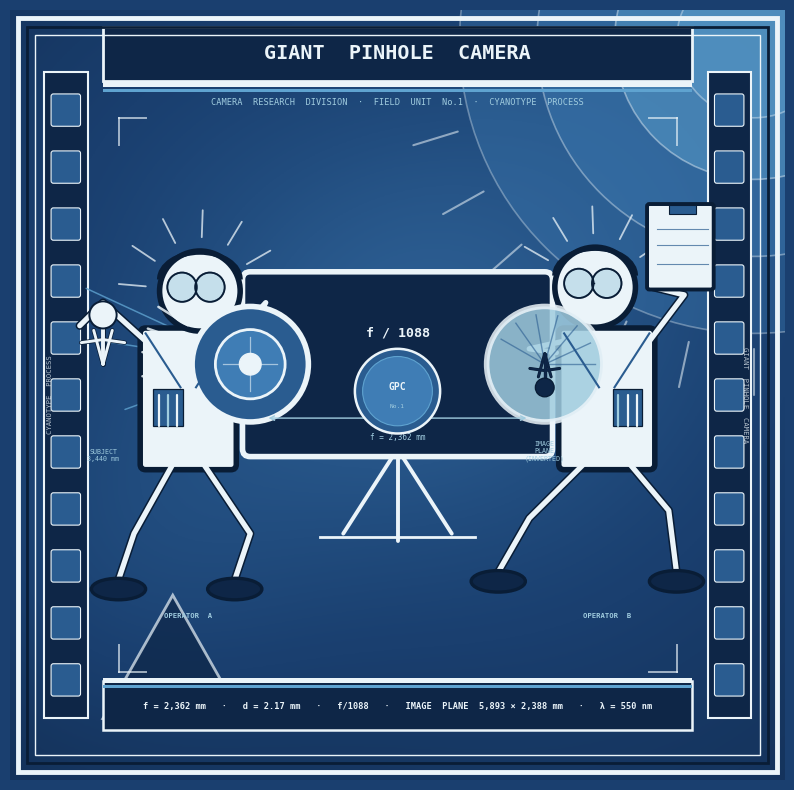

Write the Python code that produced this figure.
#!/usr/bin/env python3
"""
generate_logo_final.py  — v2
Cyanotype + Haring + IBM Research Division combo logo.
Changes from v1:
  • Lighter prussian palette
  • Camera body larger and more prominent
  • Dynamic scientist poses (individual code per figure)
  • Small subject figure (far left) with light-ray inversion diagram
  • Inverted figure on image plane inside camera
  • GPC badge repositioned inside camera
  • Light-source circle bleeds off top-right corner
  • All type in monospace
"""

import numpy as np
import matplotlib
matplotlib.use("Agg")
import matplotlib.pyplot as plt
from matplotlib.patches import (FancyBboxPatch, Circle, Rectangle,
                                 Ellipse, Arc, Wedge, FancyArrowPatch)
from matplotlib.colors import LinearSegmentedColormap
import matplotlib.patheffects as pe

# ── Cyanotype palette — shifted ~15% lighter than v1 ─────────────────────────
PRU_INK   = "#0E2647"
PRU_DEEP  = "#1A3F6F"   # main background
PRU_MID   = "#2A5C90"
PRU_LIGHT = "#3F7DB5"
CYAN_MID  = "#5FA3D0"
CYAN_LITE = "#A0CCDF"
PAPER     = "#EBF4F9"   # unexposed paper white
PAPER_W   = "#F6FBFD"
OUTLINE   = "#091D36"   # Haring outline
LW_H = 4.0              # Haring figure stroke
LW_D = 2.0

# ─────────────────────────────────────────────────────────────────────────────

fig, ax = plt.subplots(figsize=(10, 10))
fig.patch.set_facecolor(PRU_DEEP)
ax.set_facecolor(PRU_DEEP)
ax.set_xlim(0, 100)
ax.set_ylim(0, 100)
ax.set_aspect("equal")
ax.axis("off")

# ── Cyanotype tonal wash ──────────────────────────────────────────────────────
np.random.seed(7)
xs = np.linspace(0, 100, 300)
ys = np.linspace(0, 100, 300)
XX, YY = np.meshgrid(xs, ys)
bg = np.zeros_like(XX)
seeds = [(25,75,30), (70,40,35), (50,55,20), (15,30,18), (80,80,25)]
for cx_,cy_,r_ in seeds:
    bg += np.exp(-((XX-cx_)**2+(YY-cy_)**2)/(2*r_**2))
bg = (bg - bg.min()) / (bg.max() - bg.min())
cmap_c = LinearSegmentedColormap.from_list(
    "cy", [PRU_INK, PRU_DEEP, PRU_MID, PRU_LIGHT], N=256)
ax.imshow(bg, extent=[0,100,0,100], origin="lower",
          cmap=cmap_c, alpha=0.50, zorder=0, aspect="auto")

# ── Light-source circle — BLEEDS off top-right corner ────────────────────────
for r_, a_ in [(38, 0.35), (28, 0.40), (18, 0.45), (10, 0.40)]:
    ax.add_patch(Circle((96, 96), r_,
                         fc=PRU_LIGHT if r_ > 20 else CYAN_MID,
                         ec=PAPER, lw=1.2, alpha=a_, zorder=2,
                         clip_on=True))
# Radiant dashes from circle
for ang in np.linspace(185, 270, 8):
    rad = np.radians(ang)
    ax.plot([96+40*np.cos(rad), 96+46*np.cos(rad)],
            [96+40*np.sin(rad), 96+46*np.sin(rad)],
            color=PAPER, lw=1.5, alpha=0.55, zorder=3,
            solid_capstyle="round")

# ── Triple border ─────────────────────────────────────────────────────────────
for ins, col, lw in [(1.0, PAPER, 3.5), (2.2, OUTLINE, 2.0), (3.2, PAPER, 1.0)]:
    ax.add_patch(Rectangle((ins, ins), 100-2*ins, 100-2*ins,
                            fc="none", ec=col, lw=lw, zorder=9))

# ── Film sprocket strips ──────────────────────────────────────────────────────
for sx in [7.2, 92.8]:
    ax.add_patch(Rectangle((sx-2.8, 8), 5.6, 84,
                            fc=PRU_INK, ec=PAPER, lw=1.5, zorder=3))
    for hy in np.linspace(13, 87, 11):
        ax.add_patch(FancyBboxPatch((sx-1.6, hy-1.8), 3.2, 3.6,
                                    boxstyle="round,pad=0.3",
                                    fc=PRU_MID, ec=PAPER, lw=0.8, zorder=4))

# ── Bauhaus triangle — bottom-left ───────────────────────────────────────────
ax.add_patch(plt.Polygon([(12,8),(30,8),(21,24)],
                          fc=PRU_INK, ec=PAPER, lw=LW_D, zorder=3, alpha=0.7))

# ═══════════════════════════════════════════════════════════════════════════════
# CAMERA — prominent, centred
# ═══════════════════════════════════════════════════════════════════════════════
CAM_CX, CAM_CY = 50, 54
CAM_W, CAM_H   = 38, 22

# Camera body
ax.add_patch(FancyBboxPatch((CAM_CX - CAM_W/2, CAM_CY - CAM_H/2),
                             CAM_W, CAM_H,
                             boxstyle="round,pad=1.0",
                             fc=PRU_INK, ec=PAPER, lw=LW_H, zorder=6))

# ── Pinhole face (left wall of camera) ───────────────────────────────────────
PH_X, PH_Y = CAM_CX - CAM_W/2, CAM_CY
ax.add_patch(Circle((PH_X, PH_Y), 7.5,
                     fc=PRU_MID, ec=PAPER, lw=LW_H, zorder=7))
ax.add_patch(Circle((PH_X, PH_Y), 4.5,
                     fc=PRU_LIGHT, ec=PAPER, lw=LW_D, zorder=8))
ax.add_patch(Circle((PH_X, PH_Y), 1.4,
                     fc=PAPER, ec=PAPER, lw=1, zorder=9))
# Crosshair on pinhole
for dx,dy in [(5,0),(-5,0),(0,5),(0,-5)]:
    ax.plot([PH_X, PH_X+dx*0.7], [PH_Y, PH_Y+dy*0.7],
            color=PAPER, lw=0.9, alpha=0.6, zorder=9)

# Haring radiant marks — outside pinhole, left side (incoming light)
for ang in np.linspace(135, 225, 8):
    rad = np.radians(ang)
    ax.plot([PH_X+9.5*np.cos(rad), PH_X+14*np.cos(rad)],
            [PH_Y+9.5*np.sin(rad), PH_Y+14*np.sin(rad)],
            color=PAPER, lw=LW_D*0.9, solid_capstyle="round",
            zorder=7, alpha=0.85)

# ── Focal length arrow inside camera ─────────────────────────────────────────
ax.annotate("", xy=(CAM_CX+CAM_W/2-2, CAM_CY-7),
            xytext=(CAM_CX-CAM_W/2+2, CAM_CY-7),
            arrowprops=dict(arrowstyle="<->", color=CYAN_LITE, lw=1.0,
                            mutation_scale=8), zorder=8)
ax.text(CAM_CX, CAM_CY-9.5, "f = 2,362 mm",
        color=CYAN_LITE, fontsize=5.5, ha="center", va="center",
        fontfamily="monospace", zorder=8)

# ── f/number label ────────────────────────────────────────────────────────────
ax.text(CAM_CX, CAM_CY+4, "f / 1088",
        color=PAPER, fontsize=9.5, ha="center", va="center",
        fontweight="bold", fontfamily="monospace", zorder=8)
ax.text(CAM_CX, CAM_CY+0.5, "d = 2.17 mm",
        color=CYAN_LITE, fontsize=6.0, ha="center", va="center",
        fontfamily="monospace", zorder=8)

# ── GPC BADGE — inside camera body ───────────────────────────────────────────
ax.add_patch(Circle((CAM_CX, CAM_CY-3.5), 5.5,
                     fc=PRU_MID, ec=PAPER, lw=1.8, zorder=8))
ax.add_patch(Circle((CAM_CX, CAM_CY-3.5), 4.5,
                     fc=PRU_LIGHT, ec=CYAN_MID, lw=0.8, zorder=9))
ax.text(CAM_CX, CAM_CY-3.0, "GPC",
        color=PAPER, fontsize=7, ha="center", va="center",
        fontweight="bold", fontfamily="monospace", zorder=10)
ax.text(CAM_CX, CAM_CY-5.5, "No.1",
        color=CYAN_LITE, fontsize=4.5, ha="center", va="center",
        fontfamily="monospace", zorder=10)

# ── Image plane face (right wall) ────────────────────────────────────────────
IP_X, IP_Y = CAM_CX + CAM_W/2, CAM_CY
ax.add_patch(Circle((IP_X, IP_Y), 7.5,
                     fc=CYAN_LITE, ec=PAPER, lw=LW_H, zorder=7, alpha=0.85))
# Hatching lines on image plane
for i in range(7):
    ang_r = np.radians(i * 25)
    ax.plot([IP_X, IP_X+6.5*np.cos(ang_r)],
            [IP_Y, IP_Y+6.5*np.sin(ang_r)],
            color=PRU_MID, lw=1.0, zorder=8, alpha=0.6)

# ── INVERTED SUBJECT FIGURE on image plane ────────────────────────────────────
# Tiny upside-down Haring figure rendered in PRU_INK on the CYAN_LITE circle
def tiny_haring(ax, cx, cy, sc, col, inverted=False):
    """Minimal Haring stick figure, optionally upside-down."""
    lw = 2.2 * sc
    flip = -1 if inverted else 1
    # Head
    ax.add_patch(Circle((cx, cy + flip*5.5*sc), 2.2*sc,
                         fc=col, ec=OUTLINE, lw=lw*0.8, zorder=11))
    # Body
    ax.plot([cx, cx], [cy + flip*3.2*sc, cy - flip*2.5*sc],
            color=col, lw=lw*1.6, solid_capstyle="round", zorder=10)
    ax.plot([cx, cx], [cy + flip*3.2*sc, cy - flip*2.5*sc],
            color=OUTLINE, lw=lw*2.0, solid_capstyle="round", zorder=9)
    # Arms raised (Haring classic)
    ax.plot([cx-3.5*sc, cx, cx+3.5*sc],
            [cy+flip*1.0*sc, cy+flip*1.5*sc, cy+flip*1.0*sc],
            color=OUTLINE, lw=lw*1.8, solid_capstyle="round", zorder=9,
            solid_joinstyle="round")
    ax.plot([cx-3.5*sc, cx, cx+3.5*sc],
            [cy+flip*1.0*sc, cy+flip*1.5*sc, cy+flip*1.0*sc],
            color=col, lw=lw*1.2, solid_capstyle="round", zorder=10,
            solid_joinstyle="round")
    # Legs
    for lx, la in [(-1.5, -3.0), (1.5, -3.0)]:
        ax.plot([cx, cx+lx*sc], [cy-flip*2.5*sc, cy-flip*la*sc],
                color=OUTLINE, lw=lw*1.8, solid_capstyle="round", zorder=9)
        ax.plot([cx, cx+lx*sc], [cy-flip*2.5*sc, cy-flip*la*sc],
                color=col, lw=lw*1.2, solid_capstyle="round", zorder=10)

# Inverted figure on image plane
tiny_haring(ax, IP_X, IP_Y, sc=0.55, col=PRU_INK, inverted=True)

# Label
ax.text(IP_X, IP_Y-10, "IMAGE\nPLANE\n(INVERTED)",
        color=CYAN_LITE, fontsize=4.8, ha="center", va="top",
        fontfamily="monospace", zorder=8)

# ── Camera tripod ─────────────────────────────────────────────────────────────
for tx,ty in [(43,32),(50,31),(57,32)]:
    ax.plot([50,tx],[CAM_CY-CAM_H/2,ty],
            color=PAPER, lw=LW_D*1.4, solid_capstyle="round", zorder=5)
ax.plot([40,60],[31.5,31.5], color=PAPER, lw=LW_D, zorder=5)

# ═══════════════════════════════════════════════════════════════════════════════
# SUBJECT — small Haring figure far left, being photographed
# ═══════════════════════════════════════════════════════════════════════════════
SUBJ_X, SUBJ_Y = 12, 56
tiny_haring(ax, SUBJ_X, SUBJ_Y, sc=0.80, col=PAPER, inverted=False)

ax.text(SUBJ_X, SUBJ_Y-13, "SUBJECT\n3,440 mm",
        color=CYAN_LITE, fontsize=4.8, ha="center", va="top",
        fontfamily="monospace", zorder=8)

# ── Light rays: subject → pinhole (three rays: top, centre, bottom) ───────────
subject_pts = [(SUBJ_X-2.5, SUBJ_Y+8), (SUBJ_X, SUBJ_Y+1), (SUBJ_X+2.5, SUBJ_Y-8)]
image_pts   = [(IP_X, IP_Y-5.5), (IP_X, IP_Y), (IP_X, IP_Y+5.5)]   # inverted on plane

for (sx,sy), (ix,iy) in zip(subject_pts, image_pts):
    # Subject → pinhole
    ax.annotate("", xy=(PH_X, PH_Y), xytext=(sx, sy),
                arrowprops=dict(arrowstyle="-|>", color=CYAN_MID,
                                lw=1.1, mutation_scale=7, alpha=0.80),
                zorder=5)
    # Pinhole → image plane (inverted — cross over)
    ax.annotate("", xy=(ix, iy), xytext=(PH_X, PH_Y),
                arrowprops=dict(arrowstyle="-|>", color=CYAN_LITE,
                                lw=1.1, mutation_scale=7,
                                linestyle="dashed", alpha=0.75),
                zorder=5)

# ═══════════════════════════════════════════════════════════════════════════════
# SCIENTIST LEFT — dynamic: leaning forward, arm fully extended to pinhole
# ═══════════════════════════════════════════════════════════════════════════════
SL_X, SL_Y = 23, 54

# Lab coat — body slightly tilted (shifted top-right)
ax.add_patch(FancyBboxPatch((SL_X-5.5, SL_Y-13), 11, 17,
                            boxstyle=f"round,pad={0.7:.2f}",
                            fc=PAPER, ec=OUTLINE, lw=LW_H, zorder=6))
# Lapels
ax.plot([SL_X-5.5, SL_X-1.0], [SL_Y+4,  SL_Y-3], color=PRU_MID, lw=1.5, zorder=7)
ax.plot([SL_X+5.5, SL_X+1.0], [SL_Y+4,  SL_Y-3], color=PRU_MID, lw=1.5, zorder=7)
# Pocket protector
ax.add_patch(Rectangle((SL_X-4.5, SL_Y-8), 3.8, 4.8,
                        fc=PRU_MID, ec=OUTLINE, lw=0.9, zorder=7))
for pi,pxi in enumerate([SL_X-3.8, SL_X-2.6, SL_X-1.4]):
    ax.plot([pxi,pxi],[SL_Y-8,SL_Y-4.0],
            color=PAPER if pi!=1 else CYAN_LITE, lw=1.6, zorder=8,
            solid_capstyle="round")

# Head — tilted forward
ax.add_patch(Circle((SL_X+1.5, SL_Y+9.5), 5.2,
                     fc=PAPER, ec=OUTLINE, lw=LW_H, zorder=6))
# Glasses
for gx in [SL_X-0.8, SL_X+2.8]:
    ax.add_patch(Circle((gx, SL_Y+10), 1.9,
                         fc=CYAN_LITE, ec=OUTLINE, lw=1.3, alpha=0.5, zorder=7))
    ax.add_patch(Circle((gx, SL_Y+10), 1.9,
                         fc="none", ec=OUTLINE, lw=1.3, zorder=8))
ax.plot([SL_X+0.9, SL_X+2.8-1.9], [SL_Y+10,SL_Y+10],
        color=OUTLINE, lw=1.0, zorder=8)
# Hair arc
ax.add_patch(Arc((SL_X+1.5, SL_Y+11), 10.5, 7,
                  theta1=0, theta2=180, color=OUTLINE, lw=LW_H*0.8, zorder=8))

# RIGHT ARM — reaching fully toward pinhole (dynamic, high angle)
arm_r = np.array([[SL_X+5.5, SL_Y+3],
                  [SL_X+10,  SL_Y+8],
                  [PH_X-1.5, PH_Y+1.5]])  # almost touches pinhole
ax.plot(arm_r[:,0], arm_r[:,1], color=OUTLINE, lw=LW_H*1.5,
        solid_capstyle="round", solid_joinstyle="round", zorder=5)
ax.plot(arm_r[:,0], arm_r[:,1], color=PAPER, lw=LW_H*0.95,
        solid_capstyle="round", solid_joinstyle="round", zorder=6)

# LEFT ARM — swung back for balance
arm_l = np.array([[SL_X-5.5, SL_Y+3],
                  [SL_X-11,  SL_Y+8],
                  [SL_X-14,  SL_Y+5]])
ax.plot(arm_l[:,0], arm_l[:,1], color=OUTLINE, lw=LW_H*1.5,
        solid_capstyle="round", solid_joinstyle="round", zorder=5)
ax.plot(arm_l[:,0], arm_l[:,1], color=PAPER, lw=LW_H*0.95,
        solid_capstyle="round", solid_joinstyle="round", zorder=6)

# LEGS — wide stride: right leg lunging forward toward camera
for pts, col in [
    (np.array([[SL_X+2, SL_Y-13],[SL_X+8, SL_Y-22],[SL_X+6, SL_Y-28]]), PAPER),
    (np.array([[SL_X-2, SL_Y-13],[SL_X-7, SL_Y-22],[SL_X-9, SL_Y-28]]), PAPER),
]:
    ax.plot(pts[:,0], pts[:,1], color=OUTLINE, lw=LW_H*1.5,
            solid_capstyle="round", solid_joinstyle="round", zorder=5)
    ax.plot(pts[:,0], pts[:,1], color=col, lw=LW_H*0.95,
            solid_capstyle="round", solid_joinstyle="round", zorder=6)
# Shoes
for sx_,sy_ in [(SL_X+6, SL_Y-28),(SL_X-9, SL_Y-28)]:
    ax.add_patch(Ellipse((sx_,sy_-1.2),7,2.8,
                          fc=PRU_INK, ec=OUTLINE, lw=LW_H*0.6, zorder=7))

# Radiant dashes around left scientist head
for ang in np.linspace(30, 175, 6):
    rad = np.radians(ang)
    r0,r1 = 7.0, 10.5
    ax.plot([SL_X+1.5+r0*np.cos(rad), SL_X+1.5+r1*np.cos(rad)],
            [SL_Y+9.5+r0*np.sin(rad), SL_Y+9.5+r1*np.sin(rad)],
            color=PAPER, lw=1.3, alpha=0.75, solid_capstyle="round", zorder=5)

# Label
ax.text(SL_X, SL_Y-33, "OPERATOR  A",
        color=CYAN_LITE, fontsize=5.2, ha="center",
        fontfamily="monospace", fontweight="bold")

# ═══════════════════════════════════════════════════════════════════════════════
# SCIENTIST RIGHT — dynamic: wide stance, clipboard raised, leaning back
# ═══════════════════════════════════════════════════════════════════════════════
SR_X, SR_Y = 77, 54

# Lab coat
ax.add_patch(FancyBboxPatch((SR_X-5.5, SR_Y-13), 11, 17,
                            boxstyle=f"round,pad={0.7:.2f}",
                            fc=PAPER, ec=OUTLINE, lw=LW_H, zorder=6))
ax.plot([SR_X-5.5, SR_X-1.0],[SR_Y+4,SR_Y-3], color=PRU_MID, lw=1.5, zorder=7)
ax.plot([SR_X+5.5, SR_X+1.0],[SR_Y+4,SR_Y-3], color=PRU_MID, lw=1.5, zorder=7)
# Pocket protector (right side)
ax.add_patch(Rectangle((SR_X+0.8, SR_Y-8), 3.8, 4.8,
                        fc=PRU_MID, ec=OUTLINE, lw=0.9, zorder=7))
for pi,pxi in enumerate([SR_X+1.5, SR_X+2.7, SR_X+3.9]):
    ax.plot([pxi,pxi],[SR_Y-8,SR_Y-4.0],
            color=PAPER if pi!=0 else CYAN_LITE, lw=1.6, zorder=8,
            solid_capstyle="round")

# Head — tilted back (excited reaction)
ax.add_patch(Circle((SR_X-1.5, SR_Y+10), 5.2,
                     fc=PAPER, ec=OUTLINE, lw=LW_H, zorder=6))
for gx in [SR_X-3.6, SR_X+0.0]:
    ax.add_patch(Circle((gx, SR_Y+10.5), 1.9,
                         fc=CYAN_LITE, ec=OUTLINE, lw=1.3, alpha=0.5, zorder=7))
    ax.add_patch(Circle((gx, SR_Y+10.5), 1.9,
                         fc="none", ec=OUTLINE, lw=1.3, zorder=8))
ax.plot([SR_X-1.7, SR_X+0.0-1.9],[SR_Y+10.5,SR_Y+10.5],
        color=OUTLINE, lw=1.0, zorder=8)
ax.add_patch(Arc((SR_X-1.5, SR_Y+11.5), 10.5, 7,
                  theta1=0, theta2=180, color=OUTLINE, lw=LW_H*0.8, zorder=8))

# LEFT ARM — raised high holding clipboard above head
clip_x, clip_y = SR_X+6, SR_Y+10
arm_rl = np.array([[SR_X+5.5, SR_Y+3],
                   [SR_X+10,  SR_Y+9],
                   [clip_x,   clip_y]])
ax.plot(arm_rl[:,0], arm_rl[:,1], color=OUTLINE, lw=LW_H*1.5,
        solid_capstyle="round", solid_joinstyle="round", zorder=5)
ax.plot(arm_rl[:,0], arm_rl[:,1], color=PAPER, lw=LW_H*0.95,
        solid_capstyle="round", solid_joinstyle="round", zorder=6)
# Clipboard
ax.add_patch(FancyBboxPatch((clip_x-0.5, clip_y), 8, 10.5,
                            boxstyle="round,pad=0.3",
                            fc=PAPER, ec=OUTLINE, lw=LW_H*0.7, zorder=7))
ax.add_patch(Rectangle((clip_x+2, clip_y+9.5), 3.5, 1.2,
                        fc=PRU_MID, ec=OUTLINE, lw=0.8, zorder=8))
for ly in [clip_y+7.5, clip_y+5.5, clip_y+3.0]:
    ax.plot([clip_x+0.5, clip_x+7], [ly,ly],
            color=PRU_MID, lw=0.8, zorder=8, alpha=0.7)

# RIGHT ARM — pointing toward camera (leaning away, arm outstretched)
arm_rr = np.array([[SR_X-5.5, SR_Y+3],
                   [SR_X-10,  SR_Y+2],
                   [IP_X+1.5, IP_Y+1.5]])
ax.plot(arm_rr[:,0], arm_rr[:,1], color=OUTLINE, lw=LW_H*1.5,
        solid_capstyle="round", solid_joinstyle="round", zorder=5)
ax.plot(arm_rr[:,0], arm_rr[:,1], color=PAPER, lw=LW_H*0.95,
        solid_capstyle="round", solid_joinstyle="round", zorder=6)

# LEGS — wide splayed stance
for pts in [
    np.array([[SR_X-3, SR_Y-13],[SR_X-10, SR_Y-20],[SR_X-14, SR_Y-27]]),
    np.array([[SR_X+3, SR_Y-13],[SR_X+8,  SR_Y-19],[SR_X+9,  SR_Y-27]]),
]:
    ax.plot(pts[:,0], pts[:,1], color=OUTLINE, lw=LW_H*1.5,
            solid_capstyle="round", solid_joinstyle="round", zorder=5)
    ax.plot(pts[:,0], pts[:,1], color=PAPER, lw=LW_H*0.95,
            solid_capstyle="round", solid_joinstyle="round", zorder=6)
for sx_,sy_ in [(SR_X-14, SR_Y-27),(SR_X+9, SR_Y-27)]:
    ax.add_patch(Ellipse((sx_,sy_-1.2),7,2.8,
                          fc=PRU_INK, ec=OUTLINE, lw=LW_H*0.6, zorder=7))

# Radiant dashes around right scientist head
for ang in np.linspace(5, 150, 6):
    rad = np.radians(ang)
    r0,r1 = 7.0, 10.5
    ax.plot([SR_X-1.5+r0*np.cos(rad), SR_X-1.5+r1*np.cos(rad)],
            [SR_Y+10+r0*np.sin(rad),  SR_Y+10+r1*np.sin(rad)],
            color=PAPER, lw=1.3, alpha=0.75, solid_capstyle="round", zorder=5)

ax.text(SR_X, SR_Y-33, "OPERATOR  B",
        color=CYAN_LITE, fontsize=5.2, ha="center",
        fontfamily="monospace", fontweight="bold")

# ═══════════════════════════════════════════════════════════════════════════════
# TYPOGRAPHY — all monospace
# ═══════════════════════════════════════════════════════════════════════════════

# Title bar
ax.add_patch(Rectangle((12, 90.8), 76, 7.0,
                        fc=PRU_INK, ec=PAPER, lw=2.0, zorder=8))
ax.add_patch(Rectangle((12, 90.0), 76, 0.7, fc=PAPER,    ec="none", zorder=8))
ax.add_patch(Rectangle((12, 89.3), 76, 0.4, fc=CYAN_MID, ec="none", zorder=8))

ax.text(50, 94.4, "GIANT  PINHOLE  CAMERA",
        color=PAPER, fontsize=14.5, ha="center", va="center",
        fontweight="bold", fontfamily="monospace", zorder=9)

ax.text(50, 88.0,
        "CAMERA  RESEARCH  DIVISION  ·  FIELD  UNIT  No.1  ·  CYANOTYPE  PROCESS",
        color=CYAN_LITE, fontsize=6.2, ha="center", va="center",
        fontfamily="monospace", zorder=8)

# Spec bar — bottom
ax.add_patch(Rectangle((12, 6.5), 76, 6.3,
                        fc=PRU_INK, ec=PAPER, lw=1.8, zorder=8))
ax.add_patch(Rectangle((12, 12.6), 76, 0.6, fc=PAPER,    ec="none", zorder=9))
ax.add_patch(Rectangle((12, 11.9), 76, 0.4, fc=CYAN_MID, ec="none", zorder=9))

ax.text(50, 9.6,
        "f = 2,362 mm   ·   d = 2.17 mm   ·   f/1088   ·   "
        "IMAGE  PLANE  5,893 × 2,388 mm   ·   λ = 550 nm",
        color=PAPER, fontsize=6.2, ha="center", va="center",
        fontfamily="monospace", fontweight="bold", zorder=9)

# Side strip text
ax.text(5.2, 50, "CYANOTYPE  PROCESS",
        color=PAPER, fontsize=5.2, ha="center", va="center",
        rotation=90, fontfamily="monospace", alpha=0.75, zorder=5)
ax.text(94.8, 50, "GIANT  PINHOLE  CAMERA",
        color=PAPER, fontsize=5.2, ha="center", va="center",
        rotation=270, fontfamily="monospace", alpha=0.75, zorder=5)

# Corner marks
for cx_,cy_ in [(14,14),(86,14),(14,86),(86,86)]:
    sx_ = 1 if cx_ < 50 else -1
    sy_ = 1 if cy_ < 50 else -1
    ax.plot([cx_, cx_+3.5*sx_], [cy_, cy_],     color=PAPER, lw=1.4, alpha=0.65, zorder=9)
    ax.plot([cx_, cx_],         [cy_, cy_+3.5*sy_], color=PAPER, lw=1.4, alpha=0.65, zorder=9)

# ── Save ──────────────────────────────────────────────────────────────────────
fig.savefig("logo-final.png", dpi=150, bbox_inches="tight",
            facecolor=fig.get_facecolor())
plt.close(fig)
print("  → logo-final.png")
print("Done.")
